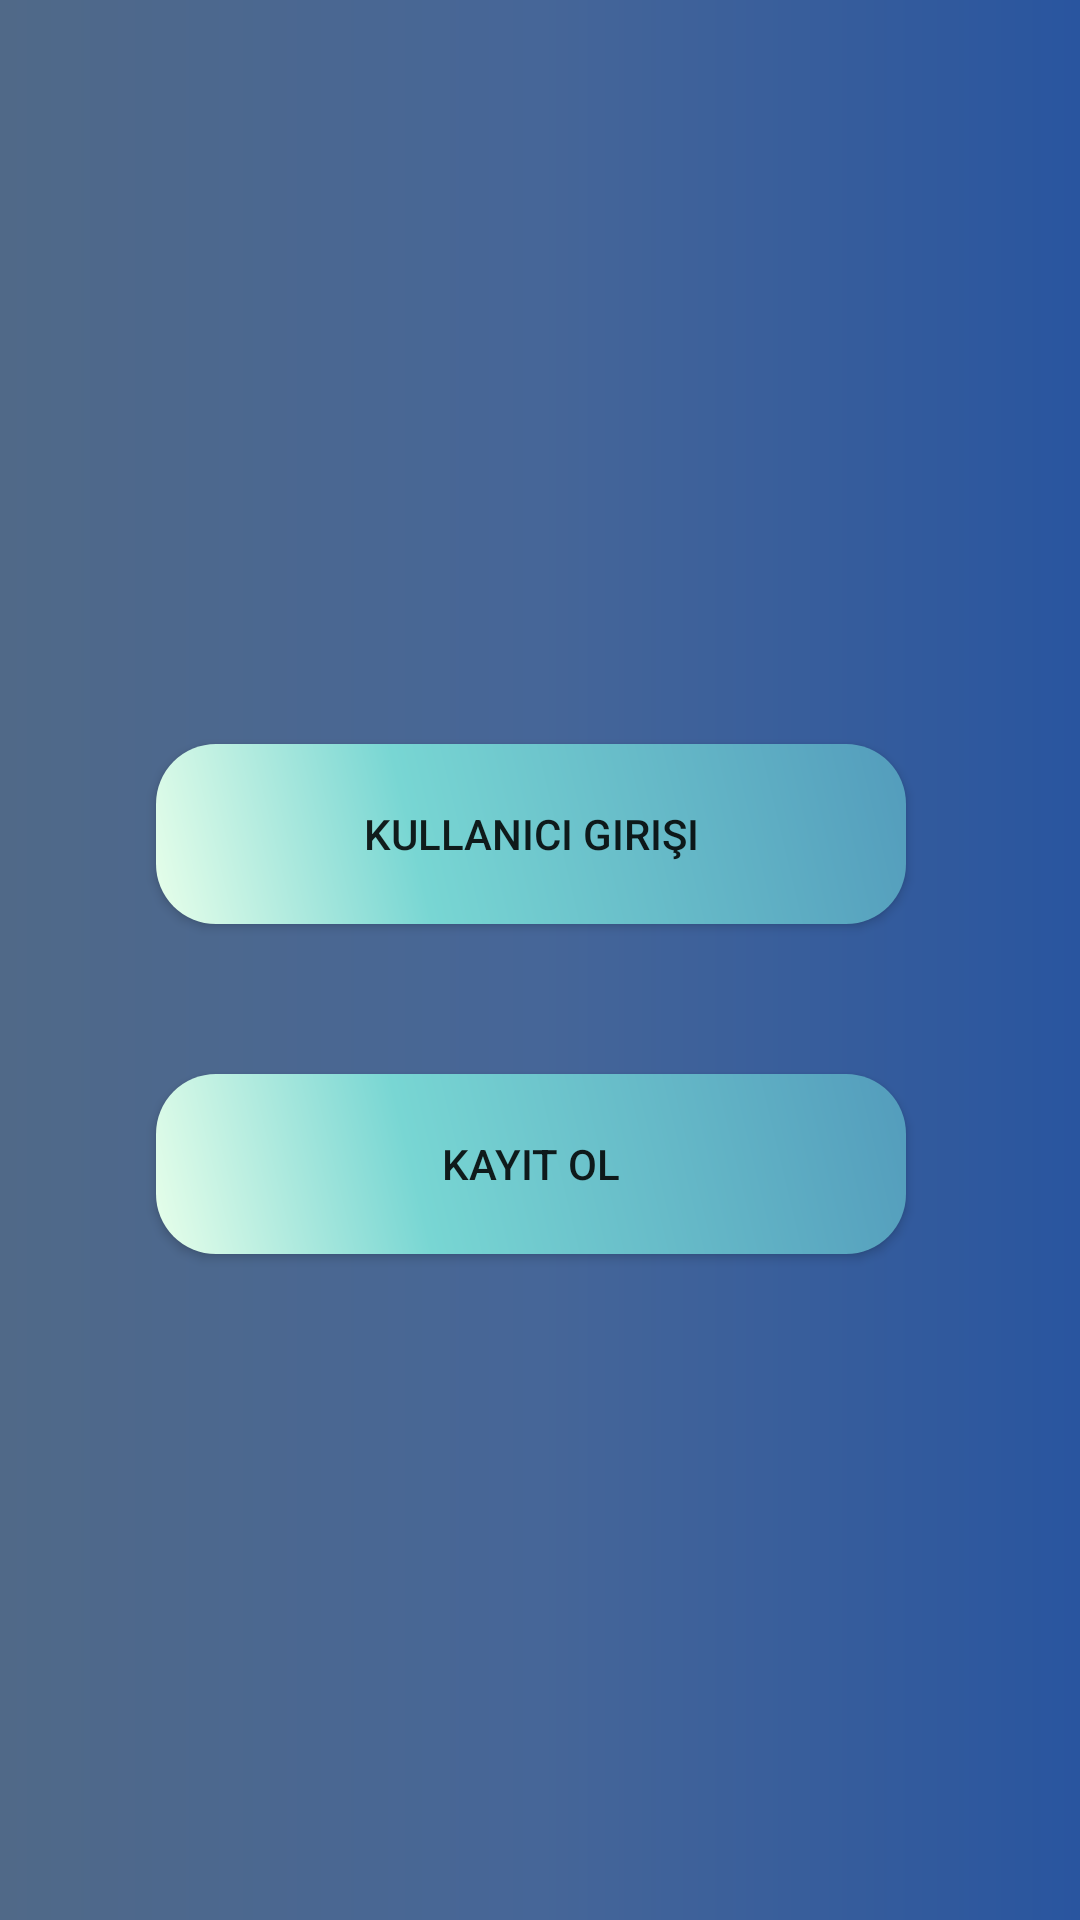

Write the Android layout XML for this screen, with the resource values it uses.
<!-- AndroidManifest.xml: application theme Theme.FaceDetection -->
<!-- res/layout/activity_main.xml -->
<?xml version="1.0" encoding="utf-8"?>
<androidx.constraintlayout.widget.ConstraintLayout xmlns:android="http://schemas.android.com/apk/res/android"
    xmlns:app="http://schemas.android.com/apk/res-auto"
    xmlns:tools="http://schemas.android.com/tools"
    android:layout_width="match_parent"
    android:layout_height="match_parent"
    tools:context=".MainActivity"
    android:background="@drawable/background"
    >
    <Button
        android:id="@+id/btn_kullanici"
        android:layout_width="250dp"
        android:layout_height="wrap_content"
        android:layout_marginStart="120dp"
        android:layout_marginTop="248dp"
        android:layout_marginEnd="120dp"
        android:text="Kullanıcı Girişi"
        android:background="@drawable/button_shape"

        app:layout_constraintEnd_toEndOf="parent"
        app:layout_constraintHorizontal_bias="0.525"
        app:layout_constraintStart_toStartOf="parent"
        app:layout_constraintTop_toTopOf="parent" />

    <Button
        android:id="@+id/btn_kayit"
        android:layout_width="250dp"
        android:layout_height="wrap_content"
        android:layout_marginTop="50dp"
        android:layout_marginEnd="120dp"
        android:background="@drawable/button_shape"

        android:text="KAYIT OL"
        app:layout_constraintEnd_toEndOf="@+id/btn_kullanici"
        app:layout_constraintHorizontal_bias="0.0"
        app:layout_constraintStart_toStartOf="@+id/btn_kullanici"
        app:layout_constraintTop_toBottomOf="@+id/btn_kullanici" />

</androidx.constraintlayout.widget.ConstraintLayout>
<!-- resources referenced by this layout -->
<resources>
  <!-- drawable background (drawable-v24) -->
  <?xml version="1.0" encoding="utf-8"?>
  <shape xmlns:android="http://schemas.android.com/apk/res/android"
      android:shape="rectangle">
      <gradient
          android:startColor="#506988"
          android:centerColor="#466698"
          android:endColor="#29559F"
          android:angle="0"/>
      <corners
          android:radius="0dp"/>
  
  </shape>
  <!-- drawable button_shape (drawable-v24) -->
  <?xml version="1.0" encoding="utf-8"?>
  <shape xmlns:android="http://schemas.android.com/apk/res/android" android:shape="rectangle" >
      <corners
          android:radius="20dp"
          />
      <gradient
          android:angle="45"
          android:centerX="35%"
          android:startColor="#E8FFEA"
          android:centerColor="#78D6D3"
          android:endColor="#539CBC"
          android:type="linear"
          />
      <padding
          android:left="0dp"
          android:top="0dp"
          android:right="0dp"
          android:bottom="0dp"
          />
      <size
          android:width="270dp"
          android:height="60dp"
          />
  </shape>
  <style name="Theme.FaceDetection" parent="Theme.MaterialComponents.DayNight.NoActionBar.Bridge">
          
          <item name="colorPrimary">@color/purple_500</item>
          <item name="colorPrimaryVariant">@color/purple_700</item>
          <item name="colorOnPrimary">@color/white</item>
          
          <item name="colorSecondary">@color/teal_200</item>
          <item name="colorSecondaryVariant">@color/teal_700</item>
          <item name="colorOnSecondary">@color/black</item>
          
          <item name="android:statusBarColor" tools:targetApi="l">?attr/colorPrimaryVariant</item>
          
      </style>
  <color name="purple_500">#FF6200EE</color>
  <color name="purple_700">#FF3700B3</color>
  <color name="white">#FFFFFFFF</color>
  <color name="teal_200">#FF03DAC5</color>
  <color name="teal_700">#FF018786</color>
  <color name="black">#FF000000</color>
</resources>
